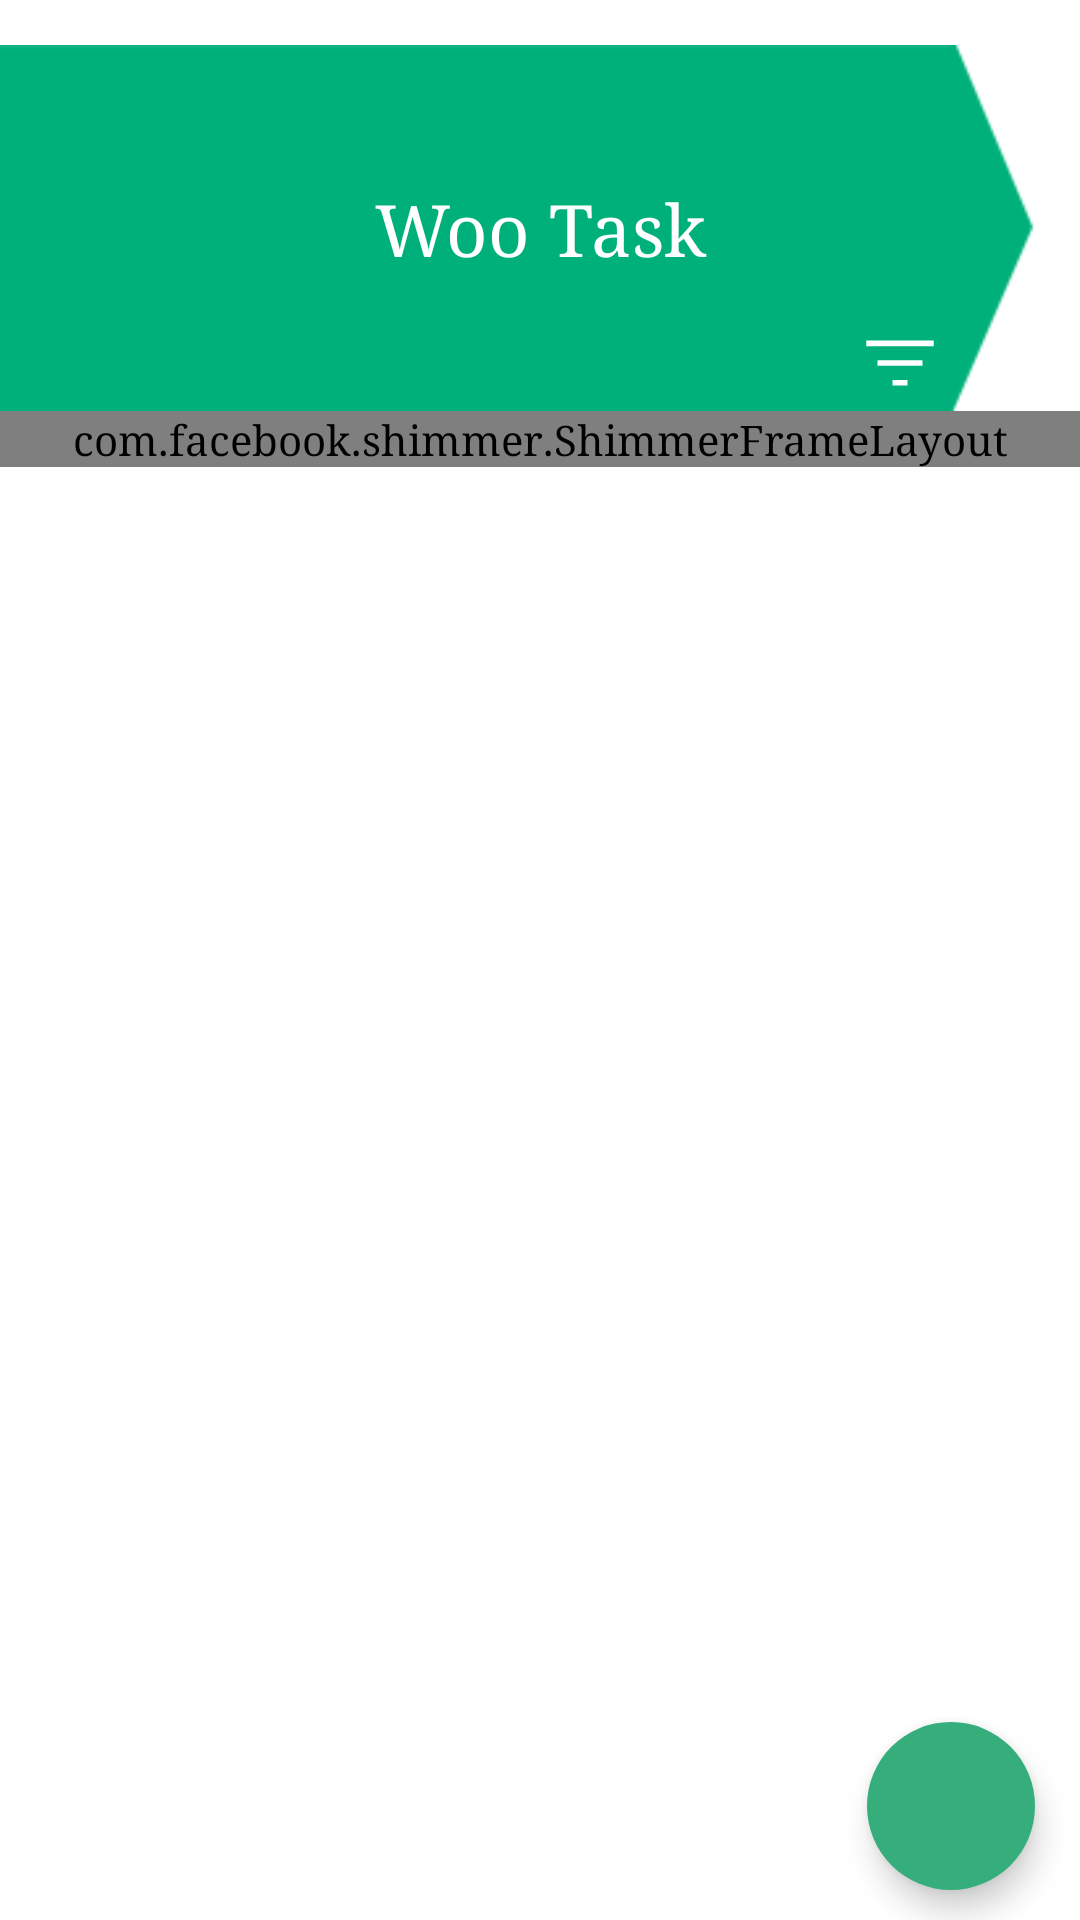

Write the Android layout XML for this screen, with the resource values it uses.
<!-- AndroidManifest.xml: application theme Theme.WooTask -->
<!-- res/layout/fragment_done.xml -->
<?xml version="1.0" encoding="utf-8"?>
<androidx.constraintlayout.widget.ConstraintLayout xmlns:android="http://schemas.android.com/apk/res/android"
    xmlns:tools="http://schemas.android.com/tools"
    android:layout_width="match_parent"
    android:layout_height="match_parent"
    xmlns:app="http://schemas.android.com/apk/res-auto"
    tools:context=".view.ui.fragments.DoneFragment">

    <FrameLayout
        android:id="@+id/banner"
        android:layout_width="match_parent"
        android:layout_height="wrap_content"
        android:background="@drawable/bannerdone"
        app:layout_constraintStart_toStartOf="parent"
        app:layout_constraintEnd_toEndOf="parent"
        app:layout_constraintTop_toTopOf="parent"
        android:layout_marginTop="15dp">
        <TextView
            android:id="@+id/titleBanner"
            android:layout_width="match_parent"
            android:layout_height="wrap_content"
            android:text="@string/app_name"
            android:textColor="@color/white"
            android:scaleType="fitXY"
            android:textSize="24sp"
            android:layout_gravity="center_vertical|center_horizontal"
            android:gravity="center_horizontal"
            />
        <TextView
            android:id="@+id/numTask"
            android:layout_width="match_parent"
            android:layout_height="wrap_content"
            tools:text="5 Task"
            android:textColor="@color/white"
            android:scaleType="fitXY"
            android:textSize="15sp"
            android:layout_gravity="bottom|center_horizontal"
            android:gravity="center_horizontal"
            />
        <ImageView
            android:id="@+id/btnFilter"
            android:layout_width="wrap_content"
            android:layout_height="32dp"
            android:background="?selectableItemBackgroundBorderless"
            android:layout_marginEnd="45dp"
            android:src="@drawable/ic_filter"
            android:layout_gravity="end|bottom"
            android:clickable="true"
            android:contentDescription="@string/image_description"
            android:focusable="true" />
    </FrameLayout>

    <androidx.recyclerview.widget.RecyclerView
        android:id="@+id/rvToDo"
        android:layout_width="match_parent"
        android:layout_height="0dp"
        app:layout_constraintBottom_toBottomOf="parent"
        app:layout_constraintEnd_toEndOf="parent"
        android:nestedScrollingEnabled="true"
        app:layout_constraintTop_toBottomOf="@+id/banner"
        android:visibility="invisible"
        app:layout_constraintStart_toStartOf="parent"
        />

    <com.facebook.shimmer.ShimmerFrameLayout
        android:id="@+id/viewLoading"
        android:layout_width="match_parent"
        app:layout_constraintTop_toBottomOf="@+id/banner"
        app:shimmer_auto_start="true"
        android:layout_height="wrap_content">
        <include layout="@layout/card_item_loading"/>
    </com.facebook.shimmer.ShimmerFrameLayout>
    <com.google.android.material.floatingactionbutton.FloatingActionButton
        android:id="@+id/addTask"
        android:layout_width="wrap_content"
        android:layout_height="wrap_content"
        android:clickable="true"
        android:backgroundTint="@color/green"
        app:srcCompat="@drawable/ic_add"
        app:tint="@color/white"
        app:layout_constraintBottom_toBottomOf="parent"
        app:layout_constraintEnd_toEndOf="parent"
        android:layout_marginEnd="15dp"
        android:layout_marginBottom="10dp"
        android:contentDescription="@string/dialog_yes"
        app:borderWidth="0dp"
        style="?attr/floatingActionButtonStyle"
        android:focusable="true" />
</androidx.constraintlayout.widget.ConstraintLayout>
<!-- res/layout/card_item_loading.xml (included above) -->
<?xml version="1.0" encoding="utf-8"?>
<LinearLayout xmlns:android="http://schemas.android.com/apk/res/android"
    android:layout_width="match_parent"
    android:layout_height="wrap_content"
    xmlns:app="http://schemas.android.com/apk/res-auto"
    xmlns:tools="http://schemas.android.com/tools"
    android:orientation="vertical"
    android:gravity="center_vertical">
    <androidx.cardview.widget.CardView
        android:id="@+id/taskBody"
        android:layout_width="match_parent"
        android:layout_height="wrap_content"
        android:layout_marginVertical="4dp"
        android:layout_marginEnd="20dp"
        android:layout_marginStart="2dp"
        app:cardElevation="4dp"
        android:foreground="?android:attr/selectableItemBackground"
        android:clickable="true"
        android:focusable="true">
        <LinearLayout
            android:layout_width="match_parent"
            android:layout_height="match_parent"
            android:orientation="vertical">
            <TextView
                android:layout_width="match_parent"
                android:layout_height="wrap_content"
                android:paddingVertical="24dp"
                android:layout_margin="4dp"
                android:textColor="?attr/textAppearanceCaption"
                android:background="@drawable/shimmer_back"
                android:textSize="18sp" />
            <TextView
                android:layout_width="match_parent"
                android:layout_height="wrap_content"
                android:paddingVertical="24dp"
                android:layout_margin="4dp"
                android:textColor="?attr/textAppearanceCaption"
                android:background="@drawable/shimmer_back"
                android:textSize="18sp" />
            <TextView
                android:layout_width="match_parent"
                android:layout_height="wrap_content"
                android:paddingVertical="24dp"
                android:layout_margin="4dp"
                android:textColor="?attr/textAppearanceCaption"
                android:background="@drawable/shimmer_back"
                android:textSize="18sp" />
            <TextView
                android:layout_width="match_parent"
                android:layout_height="wrap_content"
                android:paddingVertical="24dp"
                android:layout_margin="4dp"
                android:textColor="?attr/textAppearanceCaption"
                android:background="@drawable/shimmer_back"
                android:textSize="18sp" />
            <TextView
                android:layout_width="match_parent"
                android:layout_height="wrap_content"
                android:paddingVertical="24dp"
                android:layout_margin="4dp"
                android:textColor="?attr/textAppearanceCaption"
                android:background="@drawable/shimmer_back"
                android:textSize="18sp" />
            <TextView
                android:layout_width="match_parent"
                android:layout_height="wrap_content"
                android:paddingVertical="24dp"
                android:layout_margin="4dp"
                android:textColor="?attr/textAppearanceCaption"
                android:background="@drawable/shimmer_back"
                android:textSize="18sp" />
            <TextView
                android:layout_width="match_parent"
                android:layout_height="wrap_content"
                android:paddingVertical="24dp"
                android:layout_margin="4dp"
                android:textColor="?attr/textAppearanceCaption"
                android:background="@drawable/shimmer_back"
                android:textSize="18sp" />

        </LinearLayout>
    </androidx.cardview.widget.CardView>
</LinearLayout>
<!-- resources referenced by this layout -->
<resources>
  <color name="green">#36AE7C</color>
  <color name="white">#FFFFFFFF</color>
  <!-- drawable bannerdone: png bitmap (drawable, 1431 bytes) -->
  <!-- drawable ic_filter (drawable) -->
  <vector xmlns:android="http://schemas.android.com/apk/res/android"
      android:width="30dp"
      android:height="30dp"
      android:viewportWidth="48"
      android:viewportHeight="48"
      android:tint="@color/white">
    <path
        android:fillColor="@android:color/white"
        android:pathData="M20,36V33H28V36ZM12,25.5V22.5H36V25.5ZM6,15V12H42V15Z"/>
  </vector>
  <string name="app_name">Woo Task</string>
  <string name="dialog_yes">SI</string>
  <string name="image_description">WooTask Image</string>
  <style name="Theme.WooTask" parent="Theme.MaterialComponents.DayNight.NoActionBar">
          
          <item name="colorPrimary">@color/red</item>
          <item name="colorPrimaryVariant">@color/black</item>
          <item name="colorOnPrimary">@color/yellow</item>
          
          <item name="colorSecondary">@color/green</item>
          <item name="colorSecondaryVariant">@color/black</item>
          <item name="colorOnSurface">@color/black</item>
          <item name="colorOnSecondary">@color/white</item>
          
          <item name="android:statusBarColor">?attr/colorPrimaryVariant</item>
          
          <item name="textAppearanceCaption">?attr/colorSecondaryVariant</item>
          <item name="android:fontFamily">serif</item>
      </style>
  <color name="red">#EB5353</color>
  <color name="black">#FF000000</color>
  <color name="yellow">#F9D923</color>
</resources>
